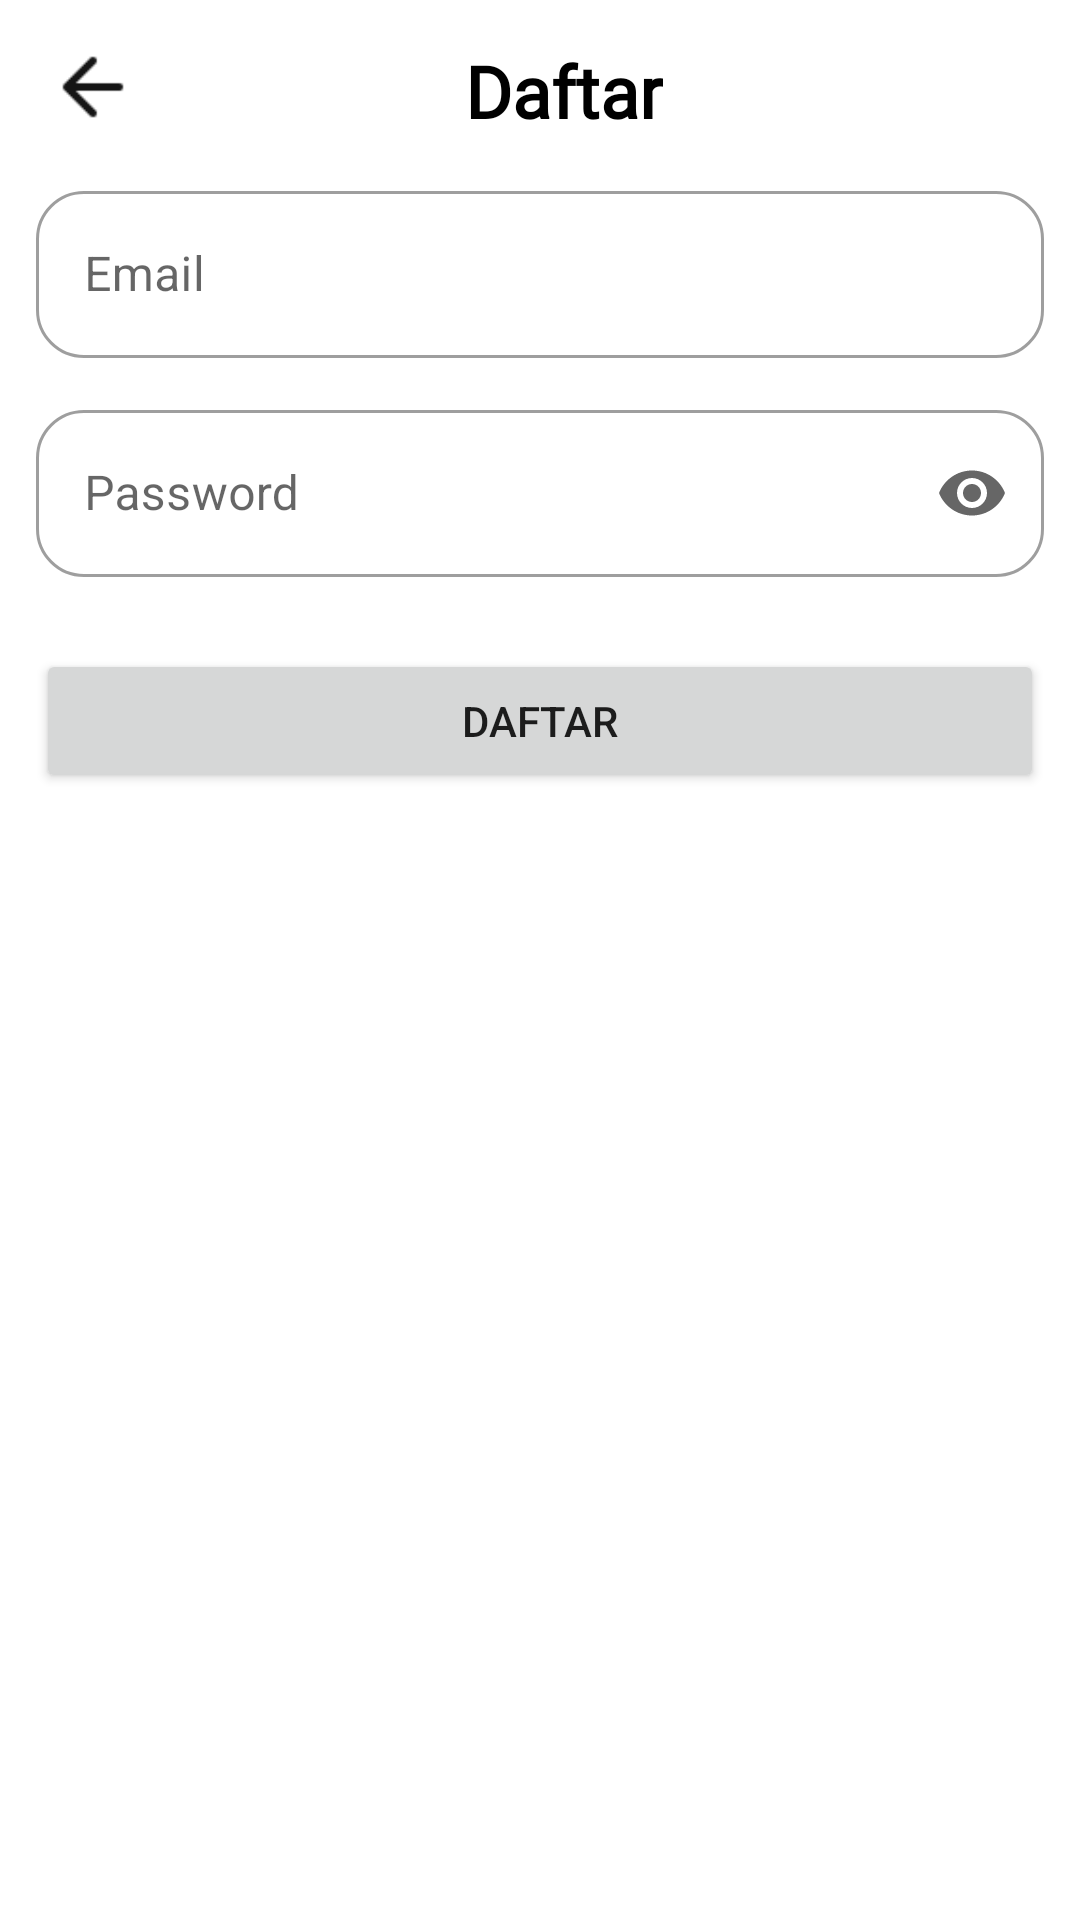

Android layout source for this screen:
<!-- AndroidManifest.xml: application theme Theme.SecondHand -->
<!-- res/layout/activity_register.xml -->
<?xml version="1.0" encoding="utf-8"?>
<ScrollView xmlns:android="http://schemas.android.com/apk/res/android"
    xmlns:app="http://schemas.android.com/apk/res-auto"
    android:layout_width="match_parent"
    android:layout_height="match_parent">

    <androidx.constraintlayout.widget.ConstraintLayout
        android:layout_width="match_parent"
        android:layout_height="wrap_content">


        <ImageView
            android:id="@+id/icBack"
            android:layout_width="30dp"
            android:layout_height="30dp"
            android:layout_marginStart="16dp"
            android:layout_marginTop="14dp"
            android:src="@drawable/ic_back"
            app:layout_constraintStart_toStartOf="parent"
            app:layout_constraintTop_toTopOf="parent" />

        <TextView
            android:id="@+id/titleUpdate"
            android:layout_width="wrap_content"
            android:layout_height="wrap_content"
            android:fontFamily="@font/poppins_bold"
            android:text="@string/daftar"
            android:textAppearance="@style/TextAppearance.MaterialComponents.Headline5"
            android:textColor="@android:color/black"
            android:textStyle="bold"
            app:layout_constraintEnd_toEndOf="parent"
            app:layout_constraintStart_toStartOf="@id/icBack"
            app:layout_constraintTop_toTopOf="@+id/icBack" />


        <com.google.android.material.textfield.TextInputLayout
            android:id="@+id/outlinedTextFieldEmail"
            style="@style/Widget.MaterialComponents.TextInputLayout.OutlinedBox"
            android:layout_width="0dp"
            android:layout_height="wrap_content"
            android:layout_marginEnd="12dp"
            android:hint="@string/email"
            android:layout_marginTop="12dp"
            app:boxCornerRadiusBottomEnd="16dp"
            app:boxCornerRadiusBottomStart="16dp"
            app:boxCornerRadiusTopEnd="16dp"
            app:boxCornerRadiusTopStart="16dp"
            android:layout_marginStart="12dp"
            app:layout_constraintEnd_toEndOf="parent"
            app:layout_constraintStart_toStartOf="parent"
            app:layout_constraintTop_toBottomOf="@+id/titleUpdate">

            <com.google.android.material.textfield.TextInputEditText
                android:id="@+id/edtEmail"
                android:layout_width="match_parent"
                android:layout_height="wrap_content" />

        </com.google.android.material.textfield.TextInputLayout>



        <com.google.android.material.textfield.TextInputLayout
            android:id="@+id/outlinedTextFieldPassword"
            style="@style/Widget.MaterialComponents.TextInputLayout.OutlinedBox"
            android:layout_width="0dp"
            android:layout_height="wrap_content"
            android:layout_marginTop="12dp"
            android:layout_marginEnd="12dp"
            android:layout_marginStart="12dp"
            android:hint="@string/password"
            app:boxCornerRadiusBottomEnd="16dp"
            app:boxCornerRadiusBottomStart="16dp"
            app:boxCornerRadiusTopEnd="16dp"
            app:boxCornerRadiusTopStart="16dp"
            app:endIconMode="password_toggle"
            app:layout_constraintEnd_toEndOf="parent"
            app:layout_constraintStart_toStartOf="parent"
            app:layout_constraintTop_toBottomOf="@id/outlinedTextFieldEmail">

            <com.google.android.material.textfield.TextInputEditText
                android:id="@+id/edtPassword"
                android:layout_width="match_parent"
                android:layout_height="wrap_content"
                android:inputType="textPassword" />

        </com.google.android.material.textfield.TextInputLayout>


        <Button
            android:id="@+id/btnRegister"
            android:layout_width="0dp"
            android:layout_height="48dp"
            android:layout_marginTop="24dp"
            android:text="@string/daftar"
            app:layout_constraintEnd_toEndOf="@+id/outlinedTextFieldPassword"
            app:layout_constraintStart_toStartOf="@+id/outlinedTextFieldPassword"
            app:layout_constraintTop_toBottomOf="@+id/outlinedTextFieldPassword" />


        <ProgressBar
            android:id="@+id/loadingUpdate"
            android:layout_width="wrap_content"
            android:layout_height="wrap_content"
            android:layout_marginTop="8dp"
            android:visibility="invisible"
            app:layout_constraintEnd_toEndOf="@+id/btnRegister"
            app:layout_constraintStart_toStartOf="@+id/btnRegister"
            app:layout_constraintTop_toBottomOf="@+id/btnRegister" />

    </androidx.constraintlayout.widget.ConstraintLayout>




</ScrollView>
<!-- resources referenced by this layout -->
<resources>
  <!-- drawable ic_back: png bitmap (drawable, 725 bytes) -->
  <string name="daftar">Daftar</string>
  <string name="email">Email</string>
  <string name="password">Password</string>
  <style name="Theme.SecondHand" parent="Theme.MaterialComponents.DayNight.NoActionBar">
          
          <item name="colorPrimary">@color/purple_500</item>
          <item name="colorPrimaryVariant">@color/purple_700</item>
          <item name="colorOnPrimary">@color/white</item>
          
          <item name="colorSecondary">@color/teal_200</item>
          <item name="colorSecondaryVariant">@color/teal_700</item>
          <item name="colorOnSecondary">@color/black</item>
          
          <item name="android:statusBarColor" tools:targetApi="l">?attr/colorPrimaryVariant</item>
          
      </style>
  <color name="purple_500">#FF6200EE</color>
  <color name="purple_700">#FF3700B3</color>
  <color name="white">#FFFFFFFF</color>
  <color name="teal_200">#FF03DAC5</color>
  <color name="teal_700">#FF018786</color>
  <color name="black">#FF000000</color>
</resources>
